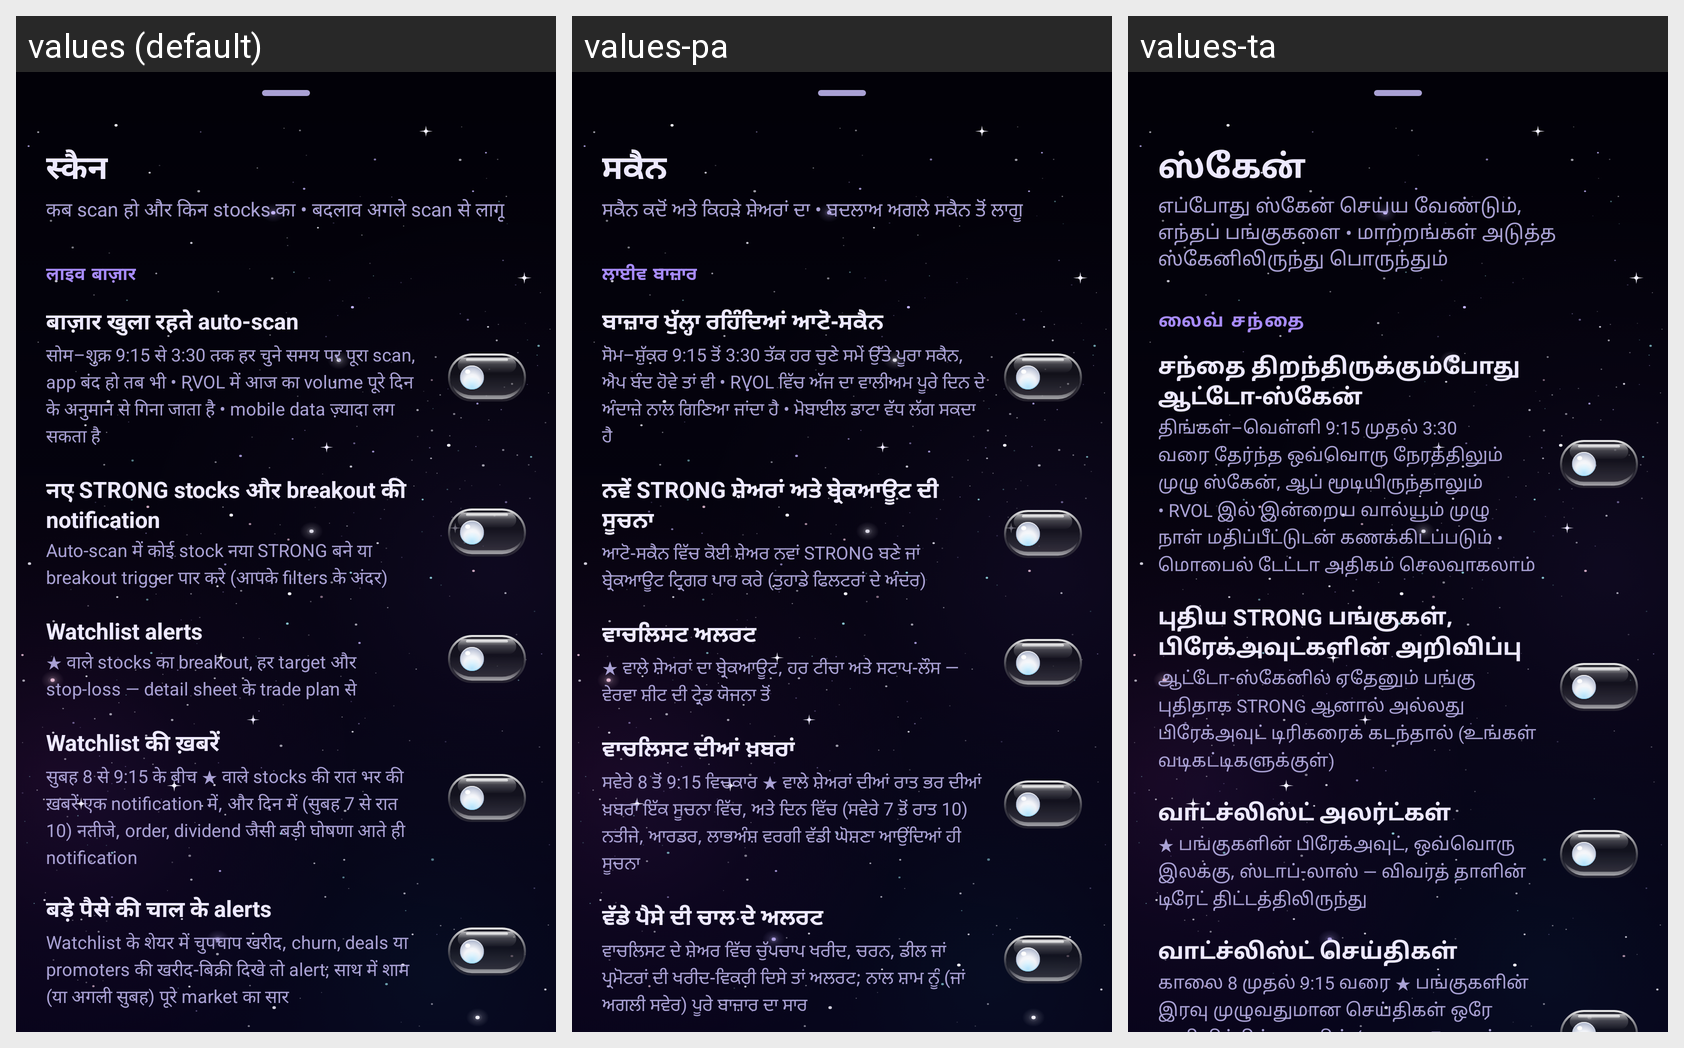

For this localized Android screen grid, give each drawn string resource with its value in every locale shown.
Android screen res/layout/sheet_scan.xml rendered under 3 locales, left to right: values (default), values-pa, values-ta. Device: Nexus 5 (rendered at 1080×1920; each locale shown at half size, 540×960, under a caption strip naming it); theme Theme.ShareScan.
Other locales in the repository, not shown: values-bn, values-en, values-gu, values-hi, values-kn, values-ml, values-mr, values-or, values-te.
Strings drawn on this screen, with the default value and each locale's value (text and hints the layout hard-codes, and strings that could not be matched under every locale, appear in the picture but are not listed):

scan_title
  values: स्कैन
  values-pa: ਸਕੈਨ
  values-ta: ஸ்கேன்

scan_subtitle
  values: कब scan हो और किन stocks का • बदलाव अगले scan से लागू
  values-pa: ਸਕੈਨ ਕਦੋਂ ਅਤੇ ਕਿਹੜੇ ਸ਼ੇਅਰਾਂ ਦਾ • ਬਦਲਾਅ ਅਗਲੇ ਸਕੈਨ ਤੋਂ ਲਾਗੂ
  values-ta: எப்போது ஸ்கேன் செய்ய வேண்டும், எந்தப் பங்குகளை • மாற்றங்கள் அடுத்த ஸ்கேனிலிருந்து பொருந்தும்

settings_section_live
  values: लाइव बाज़ार
  values-pa: ਲਾਈਵ ਬਾਜ਼ਾਰ
  values-ta: லைவ் சந்தை

settings_live
  values: बाज़ार खुला रहते auto-scan
  values-pa: ਬਾਜ਼ਾਰ ਖੁੱਲ੍ਹਾ ਰਹਿੰਦਿਆਂ ਆਟੋ-ਸਕੈਨ
  values-ta: சந்தை திறந்திருக்கும்போது ஆட்டோ-ஸ்கேன்

settings_live_body
  values: सोम–शुक्र 9:15 से 3:30 तक हर चुने समय पर पूरा scan, app बंद हो तब भी • RVOL में आज का volume पूरे दिन के अनुमान से गिना जाता है • mobile data ज़्यादा लग सकता है
  values-pa: ਸੋਮ–ਸ਼ੁੱਕਰ 9:15 ਤੋਂ 3:30 ਤੱਕ ਹਰ ਚੁਣੇ ਸਮੇਂ ਉੱਤੇ ਪੂਰਾ ਸਕੈਨ, ਐਪ ਬੰਦ ਹੋਵੇ ਤਾਂ ਵੀ • RVOL ਵਿੱਚ ਅੱਜ ਦਾ ਵਾਲੀਅਮ ਪੂਰੇ ਦਿਨ ਦੇ ਅੰਦਾਜ਼ੇ ਨਾਲ ਗਿਣਿਆ ਜਾਂਦਾ ਹੈ • ਮੋਬਾਈਲ ਡਾਟਾ ਵੱਧ ਲੱਗ ਸਕਦਾ ਹੈ
  values-ta: திங்கள்–வெள்ளி 9:15 முதல் 3:30 வரை தேர்ந்த ஒவ்வொரு நேரத்திலும் முழு ஸ்கேன், ஆப் மூடியிருந்தாலும் • RVOL இல் இன்றைய வால்யூம் முழு நாள் மதிப்பீட்டுடன் கணக்கிடப்படும் • மொபைல் டேட்டா அதிகம் செலவாகலாம்

settings_live_alerts
  values: नए STRONG stocks और breakout की notification
  values-pa: ਨਵੇਂ STRONG ਸ਼ੇਅਰਾਂ ਅਤੇ ਬ੍ਰੇਕਆਊਟ ਦੀ ਸੂਚਨਾ
  values-ta: புதிய STRONG பங்குகள், பிரேக்அவுட்களின் அறிவிப்பு

settings_live_alerts_body
  values: Auto-scan में कोई stock नया STRONG बने या breakout trigger पार करे (आपके filters के अंदर)
  values-pa: ਆਟੋ-ਸਕੈਨ ਵਿੱਚ ਕੋਈ ਸ਼ੇਅਰ ਨਵਾਂ STRONG ਬਣੇ ਜਾਂ ਬ੍ਰੇਕਆਊਟ ਟ੍ਰਿਗਰ ਪਾਰ ਕਰੇ (ਤੁਹਾਡੇ ਫਿਲਟਰਾਂ ਦੇ ਅੰਦਰ)
  values-ta: ஆட்டோ-ஸ்கேனில் ஏதேனும் பங்கு புதிதாக STRONG ஆனால் அல்லது பிரேக்அவுட் டிரிகரைக் கடந்தால் (உங்கள் வடிகட்டிகளுக்குள்)

settings_watch_alerts
  values: Watchlist alerts
  values-pa: ਵਾਚਲਿਸਟ ਅਲਰਟ
  values-ta: வாட்ச்லிஸ்ட் அலர்ட்கள்

settings_watch_alerts_body
  values: ★ वाले stocks का breakout, हर target और stop-loss — detail sheet के trade plan से
  values-pa: ★ ਵਾਲੇ ਸ਼ੇਅਰਾਂ ਦਾ ਬ੍ਰੇਕਆਊਟ, ਹਰ ਟੀਚਾ ਅਤੇ ਸਟਾਪ-ਲੌਸ — ਵੇਰਵਾ ਸ਼ੀਟ ਦੀ ਟ੍ਰੇਡ ਯੋਜਨਾ ਤੋਂ
  values-ta: ★ பங்குகளின் பிரேக்அவுட், ஒவ்வொரு இலக்கு, ஸ்டாப்-லாஸ் — விவரத் தாளின் டிரேட் திட்டத்திலிருந்து

settings_news_alerts
  values: Watchlist की ख़बरें
  values-pa: ਵਾਚਲਿਸਟ ਦੀਆਂ ਖ਼ਬਰਾਂ
  values-ta: வாட்ச்லிஸ்ட் செய்திகள்

settings_news_alerts_body
  values: सुबह 8 से 9:15 के बीच ★ वाले stocks की रात भर की ख़बरें एक notification में, और दिन में (सुबह 7 से रात 10) नतीजे, order, dividend जैसी बड़ी घोषणा आते ही notification
  values-pa: ਸਵੇਰੇ 8 ਤੋਂ 9:15 ਵਿਚਕਾਰ ★ ਵਾਲੇ ਸ਼ੇਅਰਾਂ ਦੀਆਂ ਰਾਤ ਭਰ ਦੀਆਂ ਖ਼ਬਰਾਂ ਇੱਕ ਸੂਚਨਾ ਵਿੱਚ, ਅਤੇ ਦਿਨ ਵਿੱਚ (ਸਵੇਰੇ 7 ਤੋਂ ਰਾਤ 10) ਨਤੀਜੇ, ਆਰਡਰ, ਲਾਭਅੰਸ਼ ਵਰਗੀ ਵੱਡੀ ਘੋਸ਼ਣਾ ਆਉਂਦਿਆਂ ਹੀ ਸੂਚਨਾ
  values-ta: காலை 8 முதல் 9:15 வரை ★ பங்குகளின் இரவு முழுவதுமான செய்திகள் ஒரே அறிவிப்பில், பகலில் (காலை 7 முதல் இரவு 10) முடிவுகள், ஆர்டர், ஈவுத்தொகை போன்ற பெரிய அறிவிப்பு வந்தவுடன் அறிவிப்பு
